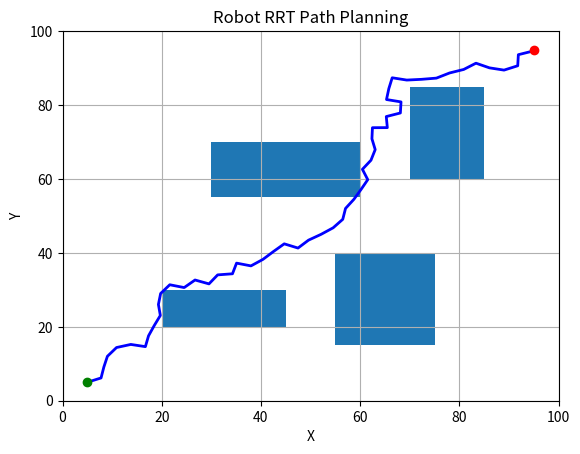

Write Python code to recreate this figure.
# Question:
# 31) An autonomous exploration robot needs to navigate and map an unknown environment.
# Implement a sampling-based planning algorithm (e.g., RRT, RRT*, or PRM) to plan collision-
# free paths for the robot to explore efficiently.

import numpy as np
import matplotlib.pyplot as plt

start = np.array([5, 5])
goal = np.array([95, 95])

obstacles = [[20, 20, 25, 10], [55, 15, 20, 25],
             [30, 55, 30, 15], [70, 60, 15, 25]]

nodes = [start]
parents = [-1]

def collision(p):
    return any(x <= p[0] <= x+w and y <= p[1] <= y+h
               for x, y, w, h in obstacles)

for _ in range(3000):
    p = np.random.randint(0, 101, 2)

    d = [np.linalg.norm(n-p) for n in nodes]
    i = np.argmin(d)

    direction = p - nodes[i]
    dist = np.linalg.norm(direction)

    if dist == 0:
        continue

    new = nodes[i] + direction / dist * min(3, dist)

    if not collision(new):
        nodes.append(new)
        parents.append(i)

        if np.linalg.norm(new-goal) < 3:
            nodes.append(goal)
            parents.append(len(nodes)-2)
            break

path = []
i = len(nodes)-1

while i != -1:
    path.append(nodes[i])
    i = parents[i]

path = np.array(path[::-1])

for x, y, w, h in obstacles:
    plt.gca().add_patch(plt.Rectangle((x, y), w, h))

plt.plot(path[:,0], path[:,1], "b-", linewidth=2)
plt.plot(*start, "go")
plt.plot(*goal, "ro")

plt.xlim(0, 100)
plt.ylim(0, 100)
plt.title("Robot RRT Path Planning")
plt.xlabel("X")
plt.ylabel("Y")
plt.grid()
plt.show()

print("RRT Robot Exploration Completed")
print("Path Points :", len(path))
